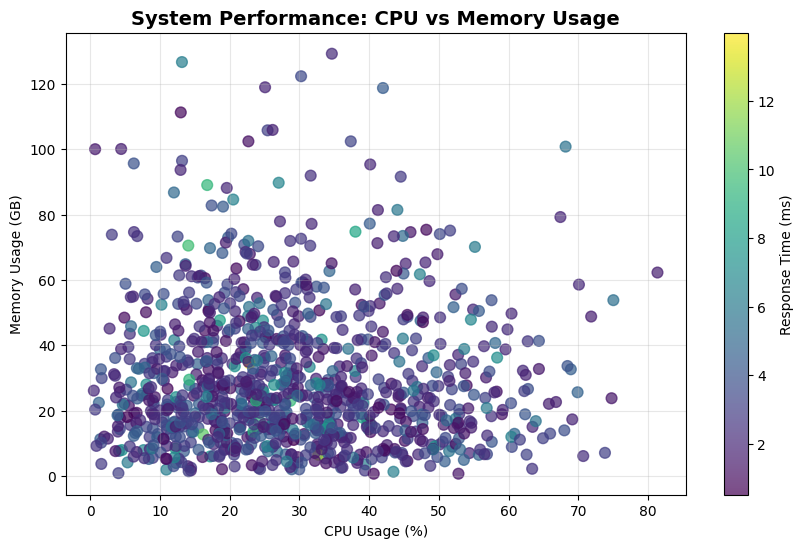

Reproduce this figure in Python. (Note: this script raises an exception after producing the figure.)
#!/usr/bin/env python3
"""
Generate sample plots that represent PlotSense capabilities
Creates the 8 plot types that PlotSense supports with realistic data
"""

import matplotlib.pyplot as plt
import seaborn as sns
import numpy as np
import pandas as pd
from matplotlib.patches import Rectangle
import warnings
warnings.filterwarnings('ignore')

# Set style for professional looking plots
plt.style.use('default')
sns.set_palette("husl")

# Create sample datasets
np.random.seed(42)

def create_sample_data():
    """Create realistic sample datasets"""

    # Sales data
    sales_data = pd.DataFrame({
        'Product': ['Laptops', 'Phones', 'Tablets', 'Headphones', 'Monitors'],
        'Q1_Sales': [120, 230, 95, 180, 75],
        'Q2_Sales': [140, 210, 110, 165, 85],
        'Revenue': [45000, 67000, 28000, 18000, 22000]
    })

    # Customer satisfaction data
    satisfaction_data = pd.DataFrame({
        'Score': np.random.normal(7.5, 1.2, 500),
        'Department': np.random.choice(['Sales', 'Support', 'Product', 'Marketing'], 500),
        'Region': np.random.choice(['North', 'South', 'East', 'West'], 500),
        'Response_Time': np.random.exponential(2.5, 500)
    })

    # Performance metrics
    performance_data = pd.DataFrame({
        'CPU_Usage': np.random.beta(2, 5, 1000) * 100,
        'Memory_Usage': np.random.gamma(2, 15, 1000),
        'Response_Time': np.random.lognormal(1, 0.5, 1000),
        'Server': np.random.choice(['Server-A', 'Server-B', 'Server-C'], 1000)
    })

    return sales_data, satisfaction_data, performance_data

def save_plot(filename, dpi=150, bbox_inches='tight'):
    """Save plot with consistent settings"""
    plt.savefig(f'public/plots/{filename}', dpi=dpi, bbox_inches=bbox_inches,
                facecolor='white', edgecolor='none')
    plt.close()

def generate_plots():
    """Generate all 8 plot types that PlotSense supports"""

    sales_data, satisfaction_data, performance_data = create_sample_data()

    # 1. Scatter Plot - CPU vs Memory Usage
    plt.figure(figsize=(10, 6))
    scatter = plt.scatter(performance_data['CPU_Usage'], performance_data['Memory_Usage'],
                         c=performance_data['Response_Time'], cmap='viridis', alpha=0.7, s=60)
    plt.colorbar(scatter, label='Response Time (ms)')
    plt.xlabel('CPU Usage (%)')
    plt.ylabel('Memory Usage (GB)')
    plt.title('System Performance: CPU vs Memory Usage', fontsize=14, fontweight='bold')
    plt.grid(True, alpha=0.3)
    save_plot('scatter_performance.png')

    # 2. Bar Chart - Product Sales Comparison
    plt.figure(figsize=(10, 6))
    x = np.arange(len(sales_data['Product']))
    width = 0.35
    plt.bar(x - width/2, sales_data['Q1_Sales'], width, label='Q1 2024', color='#3498db')
    plt.bar(x + width/2, sales_data['Q2_Sales'], width, label='Q2 2024', color='#e74c3c')
    plt.xlabel('Products')
    plt.ylabel('Units Sold')
    plt.title('Quarterly Sales Performance by Product', fontsize=14, fontweight='bold')
    plt.xticks(x, sales_data['Product'], rotation=45)
    plt.legend()
    plt.grid(True, alpha=0.3, axis='y')
    save_plot('bar_sales.png')

    # 3. Horizontal Bar Chart - Revenue by Product
    plt.figure(figsize=(10, 6))
    plt.barh(sales_data['Product'], sales_data['Revenue'], color='#2ecc71')
    plt.xlabel('Revenue ($)')
    plt.ylabel('Products')
    plt.title('Product Revenue Distribution', fontsize=14, fontweight='bold')
    plt.grid(True, alpha=0.3, axis='x')
    # Add value labels
    for i, v in enumerate(sales_data['Revenue']):
        plt.text(v + 1000, i, f'${v:,}', va='center')
    save_plot('barh_revenue.png')

    # 4. Histogram - Customer Satisfaction Scores
    plt.figure(figsize=(10, 6))
    plt.hist(satisfaction_data['Score'], bins=25, color='#9b59b6', alpha=0.7, edgecolor='black')
    plt.xlabel('Satisfaction Score (1-10)')
    plt.ylabel('Number of Customers')
    plt.title('Customer Satisfaction Score Distribution', fontsize=14, fontweight='bold')
    plt.axvline(satisfaction_data['Score'].mean(), color='red', linestyle='--',
                label=f'Mean: {satisfaction_data["Score"].mean():.1f}')
    plt.legend()
    plt.grid(True, alpha=0.3, axis='y')
    save_plot('histogram_satisfaction.png')

    # 5. Box Plot - Response Time by Department
    plt.figure(figsize=(10, 6))
    box_data = [satisfaction_data[satisfaction_data['Department'] == dept]['Response_Time']
                for dept in satisfaction_data['Department'].unique()]
    plt.boxplot(box_data, labels=satisfaction_data['Department'].unique(), patch_artist=True,
                boxprops=dict(facecolor='#f39c12', alpha=0.7))
    plt.ylabel('Response Time (hours)')
    plt.xlabel('Department')
    plt.title('Response Time Distribution by Department', fontsize=14, fontweight='bold')
    plt.grid(True, alpha=0.3, axis='y')
    save_plot('boxplot_response_time.png')

    # 6. Violin Plot - Performance Metrics by Server
    plt.figure(figsize=(10, 6))
    server_data = []
    server_labels = []
    for server in performance_data['Server'].unique():
        server_data.append(performance_data[performance_data['Server'] == server]['CPU_Usage'])
        server_labels.append(server)

    parts = plt.violinplot(server_data, positions=range(len(server_labels)),
                          showmeans=True, showmedians=True)
    for pc in parts['bodies']:
        pc.set_facecolor('#1abc9c')
        pc.set_alpha(0.7)
    plt.xticks(range(len(server_labels)), server_labels)
    plt.ylabel('CPU Usage (%)')
    plt.xlabel('Server')
    plt.title('CPU Usage Distribution by Server', fontsize=14, fontweight='bold')
    plt.grid(True, alpha=0.3, axis='y')
    save_plot('violin_cpu_usage.png')

    # 7. Pie Chart - Market Share by Region
    plt.figure(figsize=(8, 8))
    region_counts = satisfaction_data['Region'].value_counts()
    colors = ['#ff6b6b', '#4ecdc4', '#45b7d1', '#f9ca24']
    wedges, texts, autotexts = plt.pie(region_counts.values, labels=region_counts.index,
                                      autopct='%1.1f%%', colors=colors, startangle=90)
    plt.title('Customer Distribution by Region', fontsize=14, fontweight='bold')
    # Make percentage text bold
    for autotext in autotexts:
        autotext.set_color('white')
        autotext.set_fontweight('bold')
    save_plot('pie_region_distribution.png')

    # 8. Hexbin Plot - CPU vs Response Time Density
    plt.figure(figsize=(10, 6))
    plt.hexbin(performance_data['CPU_Usage'], performance_data['Response_Time'],
               gridsize=25, cmap='YlOrRd', mincnt=1)
    plt.colorbar(label='Count')
    plt.xlabel('CPU Usage (%)')
    plt.ylabel('Response Time (ms)')
    plt.title('CPU Usage vs Response Time Density', fontsize=14, fontweight='bold')
    save_plot('hexbin_cpu_response.png')

    print("✅ Generated 8 sample plots successfully!")
    print("📁 Plots saved in: public/plots/")
    plot_files = [
        'scatter_performance.png', 'bar_sales.png', 'barh_revenue.png',
        'histogram_satisfaction.png', 'boxplot_response_time.png',
        'violin_cpu_usage.png', 'pie_region_distribution.png', 'hexbin_cpu_response.png'
    ]
    for plot in plot_files:
        print(f"   • {plot}")

if __name__ == "__main__":
    generate_plots()
